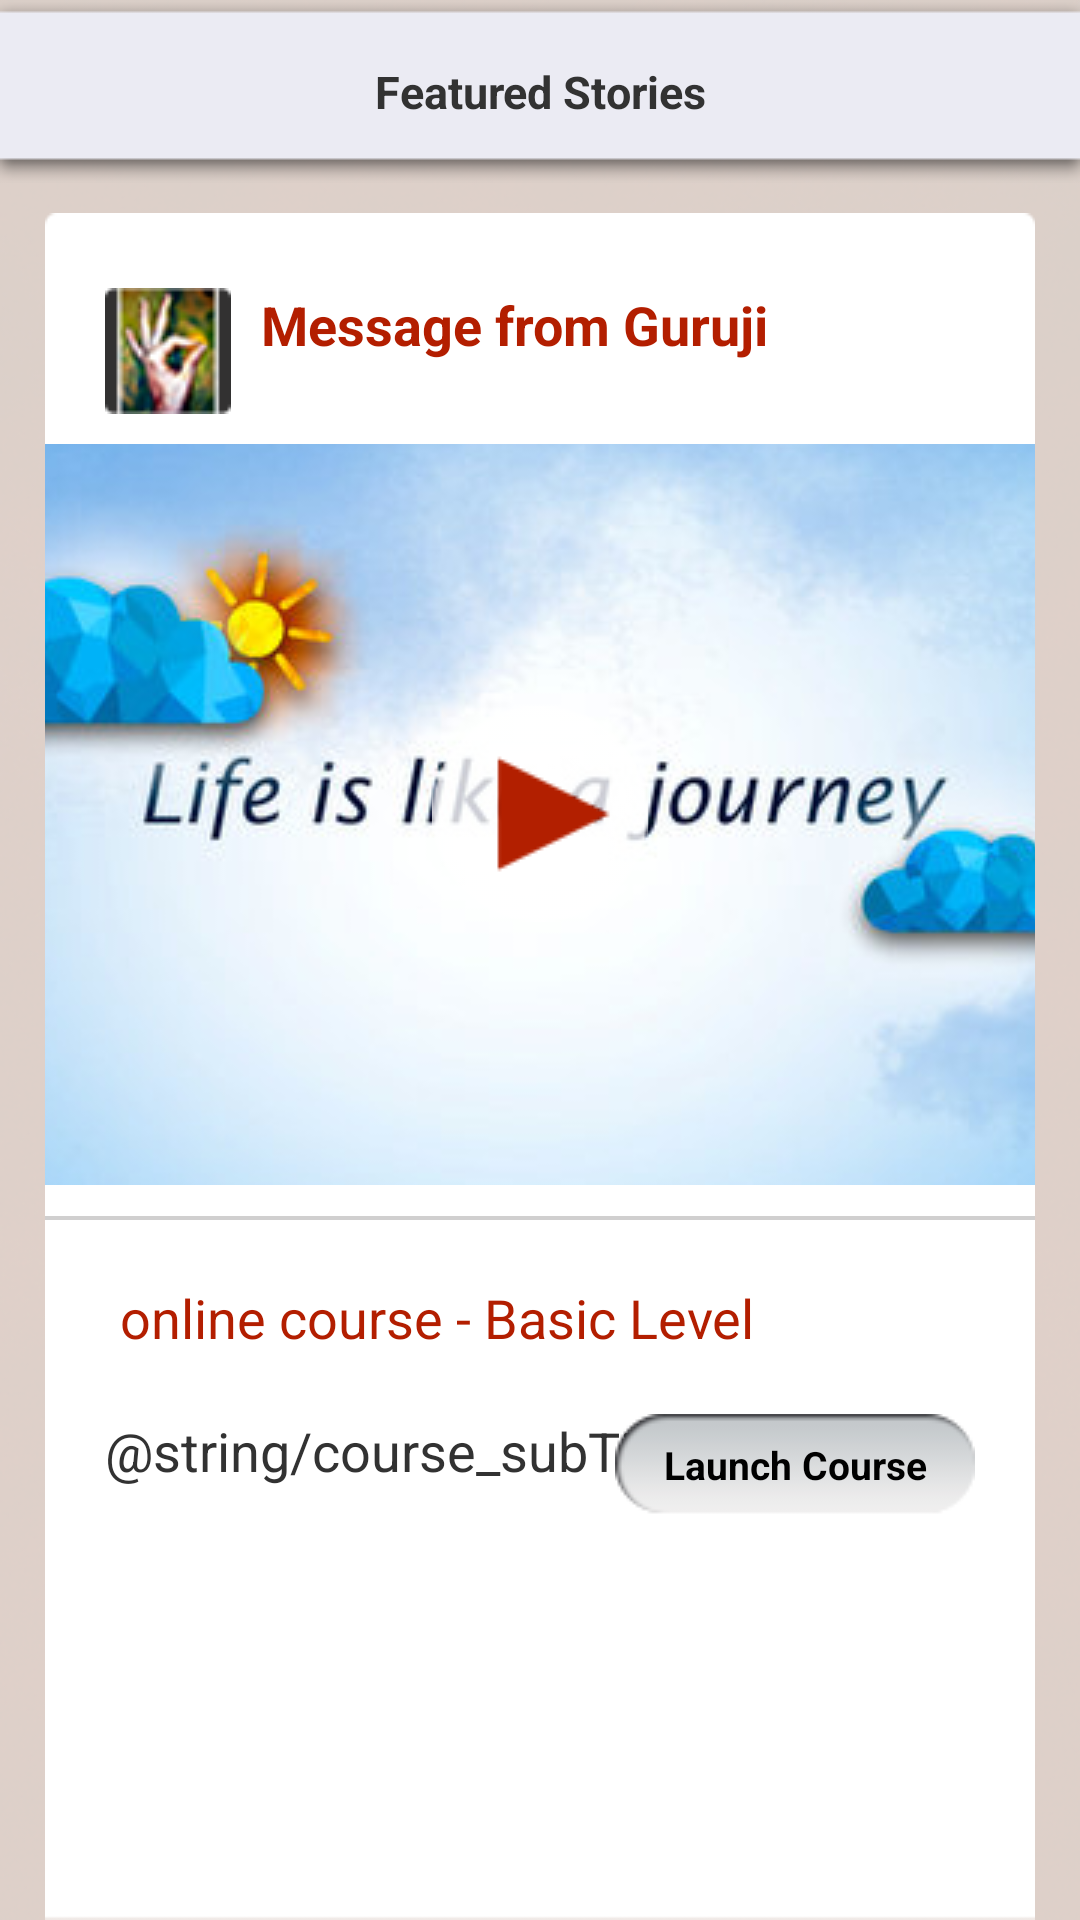

Android layout source for this screen:
<!-- AndroidManifest.xml: activity theme customTheme -->
<!-- res/layout/activity_home.xml -->
<LinearLayout xmlns:android="http://schemas.android.com/apk/res/android"
    xmlns:tools="http://schemas.android.com/tools"
    android:layout_width="fill_parent"
    android:layout_height="fill_parent"
    android:background="@drawable/home_bg"
    android:fitsSystemWindows="true"
    android:gravity="top"
    android:orientation="vertical"
    android:overScrollMode="ifContentScrolls"
    tools:context=".HomeActivity" >

    <TextView
        android:id="@+id/textView1"
        android:layout_width="fill_parent"
        android:layout_height="wrap_content"
        android:layout_alignParentStart="true"
        android:background="@drawable/sub_header_bg"
        android:gravity="center"
        android:text="@string/featured_stories"
        
        android:textSize="15sp"
        android:textStyle="bold" />
      
    <LinearLayout
        android:id="@+id/linearLayout1"
        android:layout_width="wrap_content"
        android:layout_height="wrap_content"
        android:layout_marginLeft="15dp"
        android:layout_marginRight="15dp"
        android:layout_marginTop="10dp"
        android:background="@drawable/video_bg"
        android:baselineAligned="false"
        android:gravity="top"
        android:orientation="vertical" >

        <TextView
            android:id="@+id/textView5"
             android:textSize="18sp"
            android:layout_width="wrap_content"
            android:layout_height="wrap_content"
            android:layout_marginLeft="20dp"
            android:layout_marginTop="25dp"
            android:drawablePadding="10dp"
            android:layout_marginBottom="0dp"
             android:textColor="@color/titlebackgroundcolor"
            android:textStyle="bold"
            android:drawableLeft="@drawable/img_icon"
            android:text="@string/lesson_title" />
        
         <RelativeLayout
             android:layout_width="wrap_content"
             android:layout_height="wrap_content"
             android:layout_gravity="fill_vertical"
             android:layout_marginTop="10dp"
             android:gravity="top" >
             
             <ImageView
                 android:layout_width="wrap_content"
                 android:layout_height="wrap_content"
                 android:layout_alignParentTop="true"
                 android:layout_marginTop="0dp"
                 android:adjustViewBounds="true"
                 android:contentDescription="main"
                 android:scaleType="center"
                 android:src="@drawable/img" />

               <ImageView android:src="@drawable/play_button" 
                   android:layout_width="wrap_content"
                 android:layout_height="wrap_content"
                 android:contentDescription="play"
                 android:layout_centerInParent="true"
                 android:onClick="playVideo"
                  />
               
             
         </RelativeLayout>
        
        
        
        
        
		<ImageView
         
             android:id="@+id/imageView1"
        android:layout_width="wrap_content"
        android:layout_height="wrap_content"
        android:layout_marginTop="10dp"
        android:src="@drawable/hori_line"
        android:contentDescription="line"
             />
		
         <LinearLayout
             android:layout_marginTop="20dp"
            android:layout_marginLeft="20dp"
            android:layout_marginBottom="20dp"
            android:id="@+id/titleLayout"
             android:layout_width="wrap_content"
             android:gravity="center"
        android:layout_height="wrap_content"
        android:orientation="horizontal"
         >
            
            <TextView
            android:id="@+id/courseTitle"
            android:layout_width="wrap_content"
            android:layout_height="wrap_content"
           android:textColor="@color/titlebackgroundcolor"
            android:textStyle="bold"
            android:textSize="18sp"
            
            />
               <TextView
            android:id="@+id/textView4"
             android:textSize="18sp"
            android:layout_width="wrap_content"
            android:layout_height="wrap_content"
            android:layout_marginLeft="5dp"
           android:textColor="@color/titlebackgroundcolor"
            android:text="@string/course_title" />
              
               
            </LinearLayout>   
            
       
         <RelativeLayout android:layout_width="wrap_content"
             android:layout_height="wrap_content" 
             android:layout_marginLeft="20dp">
             <TextView
            android:id="@+id/course_subtitle"
            android:layout_width="wrap_content"
            android:layout_height="wrap_content"
            android:gravity="center_vertical"
            android:layout_alignParentLeft="true"
            
            android:textSize="18sp"
           
            
            android:text="@string/course_subTitle" />
             
             <Button 
                 android:id="@+id/launch_course"
                 android:layout_width="wrap_content"
            android:layout_height="wrap_content"
             android:layout_alignParentRight="true"
            android:layout_alignParentTop="true"
            android:text="@string/launch_course"
            android:textSize="13sp"
            android:textStyle="bold"
            android:onClick="launchCourse"
            android:background="@drawable/launchcourse_ng"
            android:layout_marginRight="20dp"
                 />
             
             
         </RelativeLayout>
     
        
    </LinearLayout>  
      
    
 

</LinearLayout>
<!-- resources referenced by this layout -->
<resources>
  <color name="titlebackgroundcolor">#B31E00</color>
  <!-- drawable home_bg: png bitmap (drawable, 170127 bytes) -->
  <!-- drawable hori_line: png bitmap (drawable, 944 bytes) -->
  <!-- drawable img: png bitmap (drawable, 133897 bytes) -->
  <!-- drawable img_icon: png bitmap (drawable, 5343 bytes) -->
  <!-- drawable launchcourse_ng: png bitmap (drawable, 2233 bytes) -->
  <!-- drawable play_button: png bitmap (drawable, 2348 bytes) -->
  <!-- drawable sub_header_bg: png bitmap (drawable, 1322 bytes) -->
  <!-- drawable video_bg: png bitmap (drawable, 2963 bytes) -->
  <string name="course_title"> online course - Basic Level</string>
  <string name="featured_stories">Featured Stories</string>
  <string name="launch_course">Launch Course</string>
  <string name="lesson_title">Message from Guruji</string>
  <style name="customTheme" parent="AppTheme"> 
          <item name="android:actionBarStyle">@style/ActionBar</item>
      </style>
  <style name="AppTheme" parent="AppBaseTheme">
          
      </style>
  <style name="ActionBar" parent="android:style/Widget.Holo.ActionBar">     
          <item name="android:background">@color/titlebackgroundcolor</item>
           <item name="android:titleTextStyle">@style/MyActionBarTitleText</item>
        	<item name="android:showDividers">beginning</item>
      	<item name="android:divider">@drawable/header_ver_line</item>
          
      </style>
  <style name="AppBaseTheme" parent="android:Theme.Light">
          
      </style>
  <style name="MyActionBarTitleText" parent="android:style/TextAppearance.Holo.Widget.ActionBar.Title">
          <item name="android:textColor">@color/actionBarTextColor</item>
      </style>
  <!-- drawable header_ver_line: png bitmap (drawable, 932 bytes) -->
  <color name="actionBarTextColor">#FFFFFF</color>
</resources>
